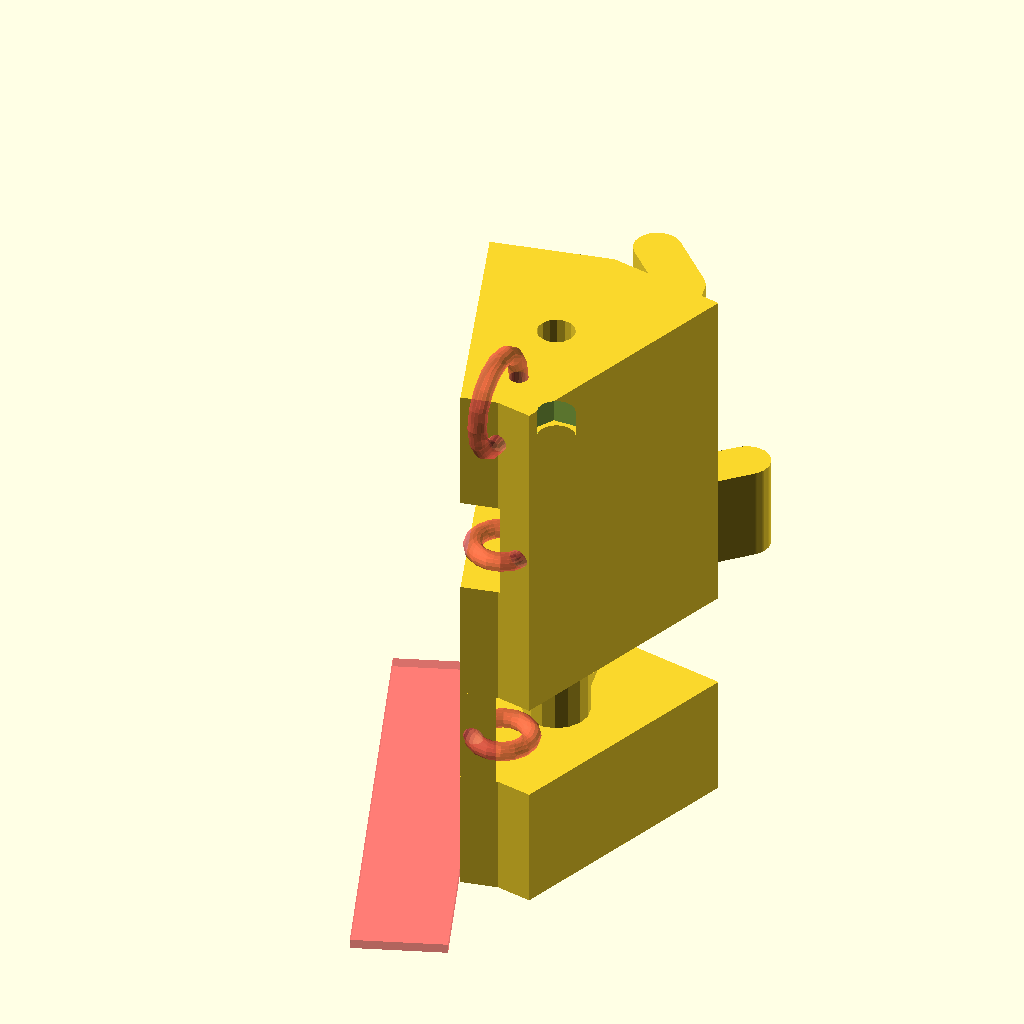
Cell 1: the model at its default parameters.
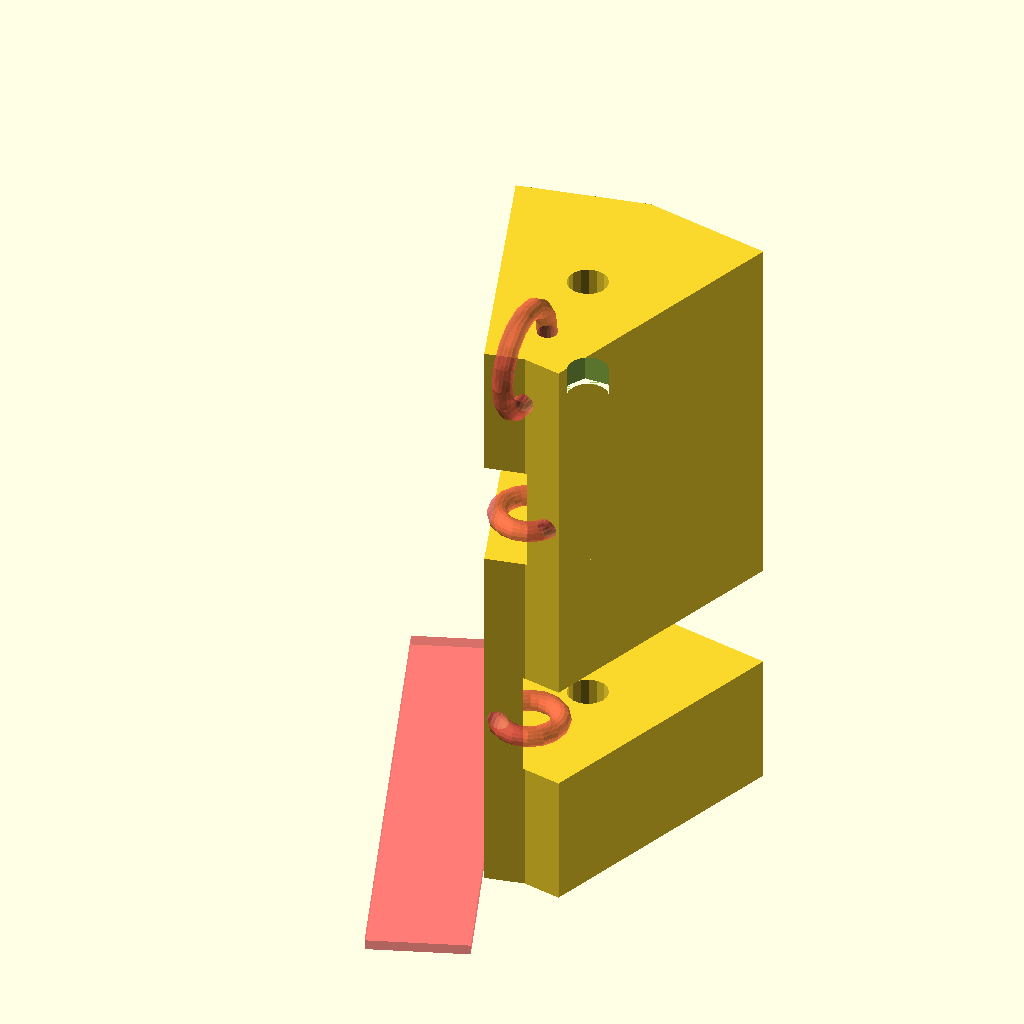
Cell 2 — show_arms set to false, the other parameters unchanged.
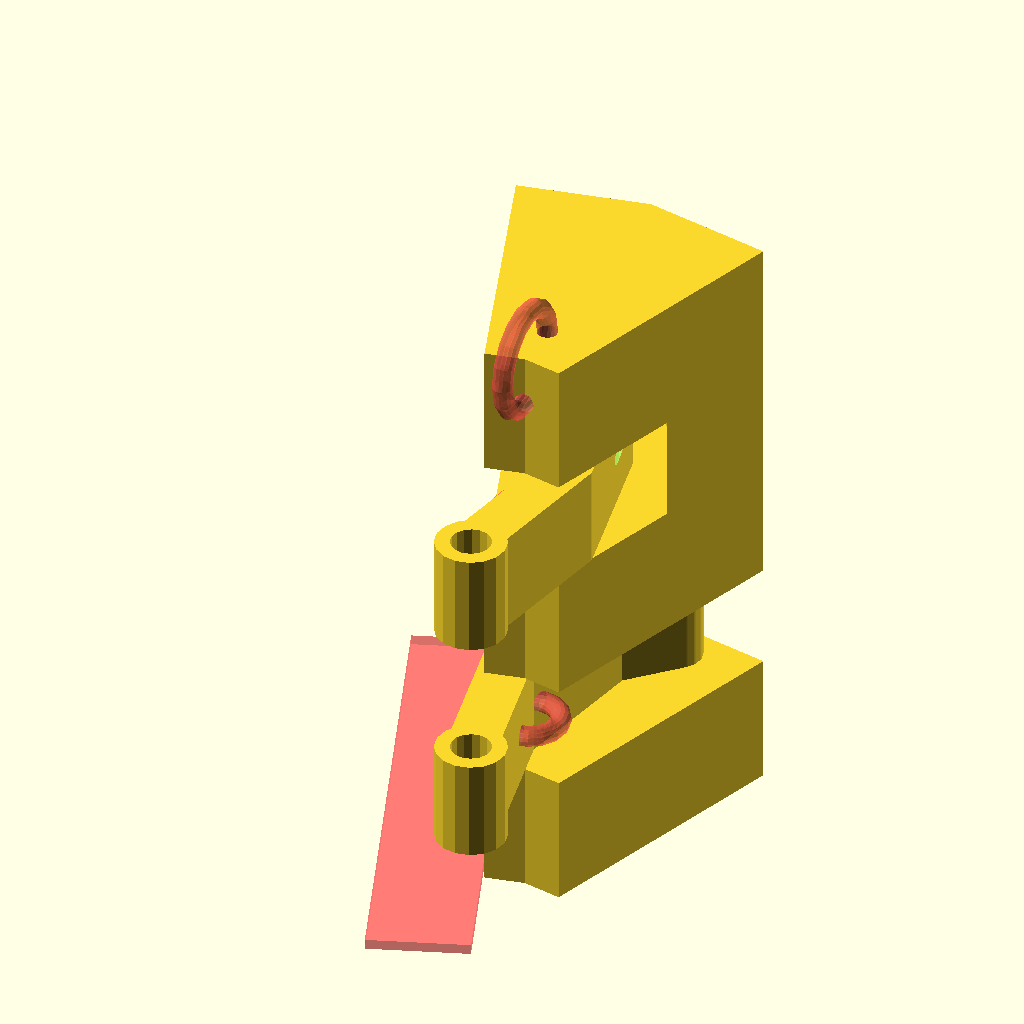
Cell 3: the same model with screw_hole_distance_side = true.
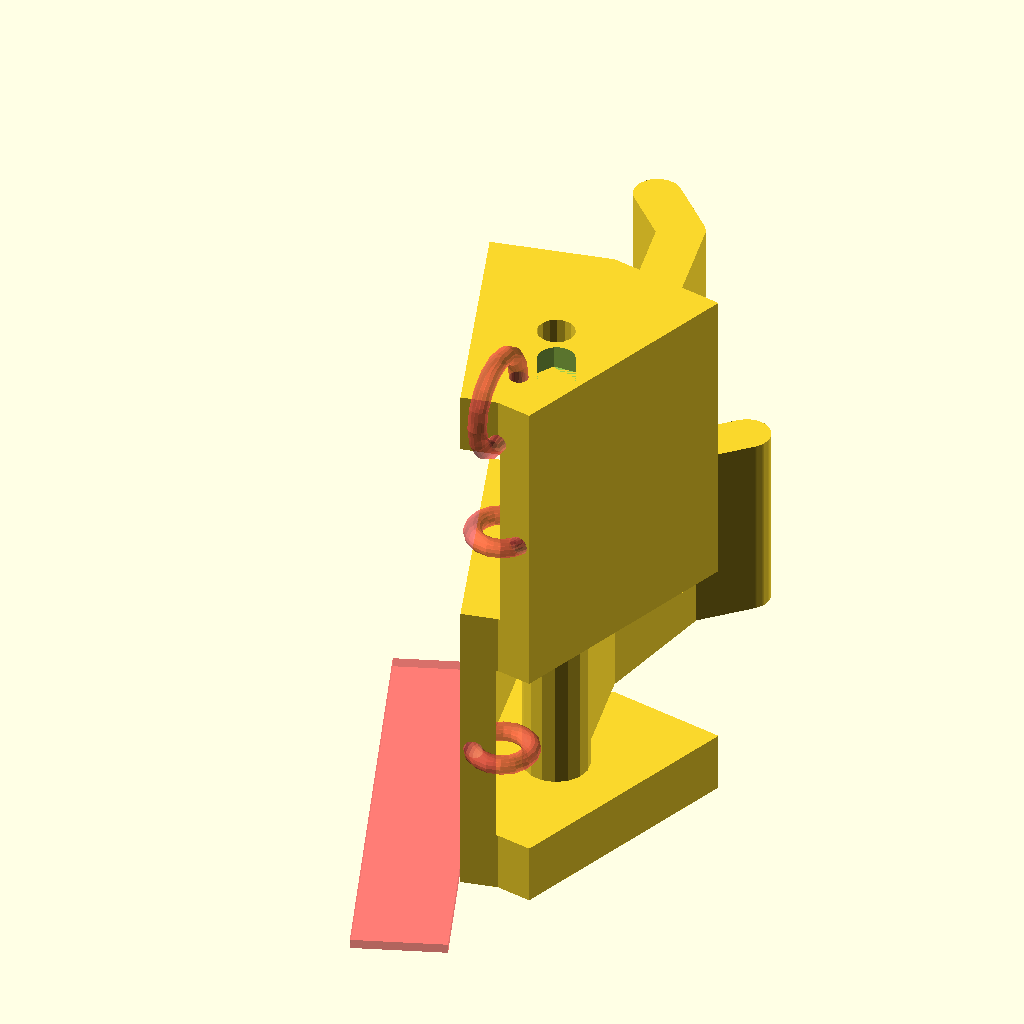
Cell 4: the same model with arm_height = 20.
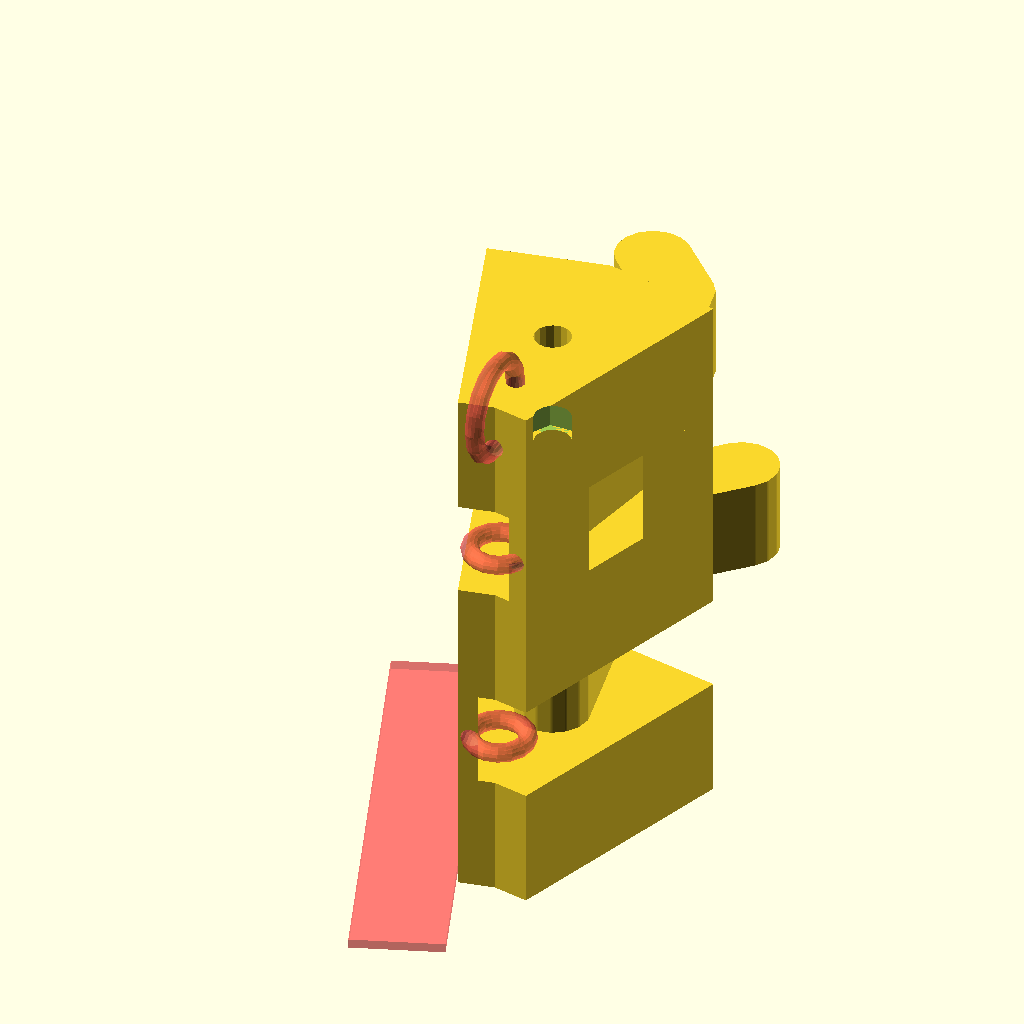
Cell 5: arm_thickness = 6 (everything else at default).
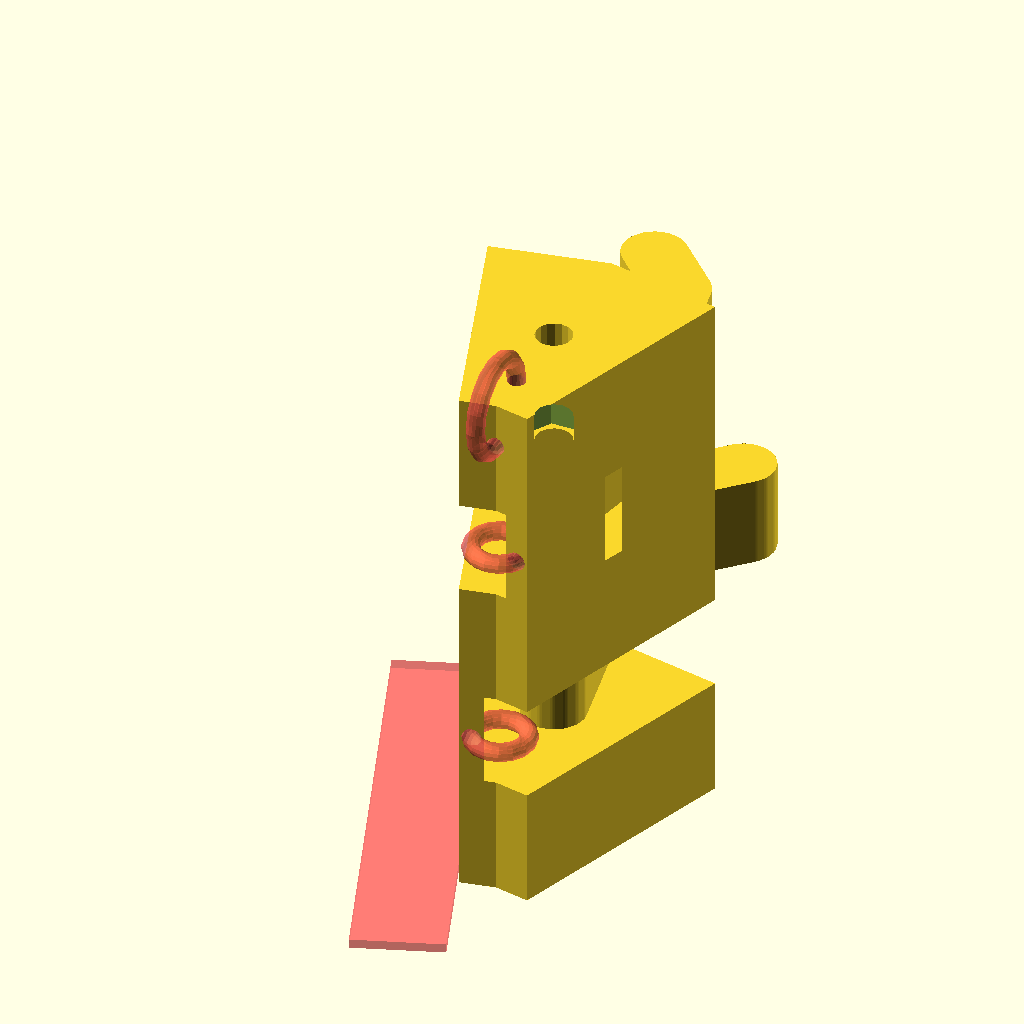
Cell 6: the same model with arm_rounding = 1.
The same orthographic view direction (rotation 55°, 0°, 25°; colour scheme Cornfield) for every cell, with the view re-fitted per cell, so scale and position can differ between cells.
The OpenSCAD source (HingeHinder.scad):
arm_height = 10;
arm_thickness = 3;
arm_rounding = 0.5;
arm_cutout_rounding = 2;
arm_thickness_around_screw = 3;
hinge_cutout_depth = 12;
hinge_depth = 40;
min_door_angle = 40;
max_rotation = 160;
screw_diameter = 4;
nut_diameter = 5;
nut_depth = 3;
part_height = 60;
printer_margin_z = 0.2;
printer_margin_xy = 1;
margin_behind_part = 12;
base_cord_cutout_distance = 1;
cord_donut_diameter = 3;
base_cord_angle = 75;
cord_diameter = 2;
base_cutout_distance = 3;
show_arms = true;
arm_coords = [
  [0, 0],
  [-3, 15],
  [0, 30],
  [5, 35],
];
arm_donut_position = [0, 25];
arm_donut_diameter = 3;

top_donut_diameter = 5;

arm_cutout_precision = 50;

screw_hole_distance = 0;
screw_hole_distance_side = false;
screw_hole_distance_depth = 14;

$fn = $preview ? 16 : 92;

module round_2d(outer = 0, inner = 0) {
    offset(r = outer) offset(delta = -outer) offset(r = inner) offset(delta = inner) children();
}

module mirror_symmetric() {
    mirror([1, 0, 0]) children();
}

module also_mirror_symmetric() {
    children();
    mirror_symmetric() children();
}

module base() {
    angle_x = sin(min_door_angle/2)*hinge_depth;
    intersection() {
        polygon([
          [0, 0],
          [-angle_x, hinge_depth],
          [angle_x, hinge_depth],
        ]);
        difference() {
            circle(r = hinge_depth);
            circle(r = hinge_cutout_depth);
            arm_translate() circle(d = screw_diameter);
            also_mirror_symmetric() arm_translate() circle(d = screw_diameter);
        }
    }
}

module arm() {
    round_2d(outer = arm_rounding, inner = arm_rounding) {
        for (i = [0:len(arm_coords)-2]) {
            hull() {
                translate(arm_coords[i]) circle(d = arm_thickness);
                translate(arm_coords[i+1]) circle(d = arm_thickness);
            }
        }
    }
}

module with_arm_screw_hinge() {
    difference() {
        union() {
            circle(d = screw_diameter + arm_thickness_around_screw);
            children();
        };
        circle(d = screw_diameter);
    }
}

function side_wall_distance(r, d) =
    let (angle = min_door_angle / 2,
         edge_position = [-sin(angle) * r, cos(angle) * r],
         offset_position = [cos(angle) * d, sin(angle) / d])
      edge_position + offset_position;

module arm_translate() {
    distance = hinge_cutout_depth + screw_hole_distance_depth;
    angle = min_door_angle/2;
    position = screw_hole_distance_side ?
        side_wall_distance(distance, screw_hole_distance)
        : [screw_hole_distance, distance];
    translate(position) children();
}

module arm_cutout(precision = $fn) {
    step = max_rotation / arm_cutout_precision;
    offset(r = printer_margin_xy) with_arm_screw_hinge() round_2d(inner=arm_cutout_rounding) for (i = [0:arm_cutout_precision]) {
        rotate([0, 0, -step * i]) arm();
    }
}

module edges_visualizer() {
    edges_thickness = 10;
    rotate(min_door_angle/2) translate([-edges_thickness, 0, 0]) {
        square([edges_thickness, hinge_depth + edges_thickness], center = false);
        translate([0 + edges_thickness, hinge_depth]) square([margin_behind_part, edges_thickness]);
    }
}

module arm_cord_base() {
    //translate([0, hinge_cutout_depth+base_cord_cutout_distance, 0]) rotate([0, 0, base_cord_angle]) rotate([0, -90, 0]) linear_extrude(100) circle(d=cord_diameter);
    translate([0, hinge_cutout_depth+base_cord_cutout_distance, 0]) # rotate_extrude() translate([cord_donut_diameter, 0, 0]) circle(d=cord_diameter);
}

module arm_cord_arm() {
    translate(arm_donut_position) rotate_extrude() translate([arm_donut_diameter, 0, 0]) circle(d=cord_diameter);
}

function hexagon_distance(d) = (d / 2) / cos(360 / 12);

function n_agon(sides, offset, d) =
    let(step = 360 / sides,
        r = hexagon_distance(d))[for (i = [1:sides])[sin(step * i + offset) * r, cos(step *i + offset) * r]];

function hexagon(nut_diameter, offset = 30) = n_agon(sides = 6, offset = offset, d = nut_diameter);

module assembled() {
    time = $t <= 0.5 ? $t*2 : 1-($t - 0.5)*2;
    arm_cutout_height = arm_height + printer_margin_z * 2;
    base_layer_height = (part_height - arm_cutout_height*2) / 3;
    module base_layer() {
        linear_extrude(base_layer_height) base();
        translate([0, 0, base_layer_height]) children();
    }
    module arm_layer() {
        difference() {
            union() {
                linear_extrude(arm_cutout_height) difference() {
                    base();
                    arm_translate() arm_cutout();
                }
                if (show_arms) {
                    translate([0, 0, printer_margin_z]) arm_translate() difference() {
                        linear_extrude(arm_height) rotate([0, 0, -max_rotation * time]) with_arm_screw_hinge() arm();
                        translate([0, 0, arm_height/2]) arm_cord_arm();
                    }
                }
            }
            translate([0, 0, arm_cutout_height/2]) arm_cord_base();
        }
        translate([0, 0, arm_cutout_height]) children();
    }
    base_layer()
    arm_layer()
    base_layer()
    mirror_symmetric()
    arm_layer() difference() {
        base_layer();
        arm_translate() linear_extrude(nut_depth) polygon(hexagon(nut_diameter = nut_diameter));
        # translate([0, hinge_cutout_depth, base_layer_height]) rotate([0, 90, 0]) rotate_extrude() translate([top_donut_diameter, 0, 0]) circle(d=cord_diameter);
    }
}

module animated() {
    assembled() with_arm_screw_hinge() arm();
}

animated();
//arm_cord_base();
if ($preview) {
    # edges_visualizer();
}
//arm_translate() # arm();
Customizer parameters (derived from the source; name, type, default, range or options):
arm_height: number, default 10
arm_thickness: number, default 3
arm_rounding: number, default 0.5
arm_cutout_rounding: number, default 2
arm_thickness_around_screw: number, default 3
hinge_cutout_depth: number, default 12
hinge_depth: number, default 40
min_door_angle: number, default 40
max_rotation: number, default 160
screw_diameter: number, default 4
nut_diameter: number, default 5
nut_depth: number, default 3
part_height: number, default 60
printer_margin_z: number, default 0.2
printer_margin_xy: number, default 1
margin_behind_part: number, default 12
base_cord_cutout_distance: number, default 1
cord_donut_diameter: number, default 3
base_cord_angle: number, default 75
cord_diameter: number, default 2
base_cutout_distance: number, default 3
show_arms: bool, default true
arm_donut_position: vector, default [0, 25]
arm_donut_diameter: number, default 3
top_donut_diameter: number, default 5
arm_cutout_precision: number, default 50
screw_hole_distance: number, default 0
screw_hole_distance_side: bool, default false
screw_hole_distance_depth: number, default 14
